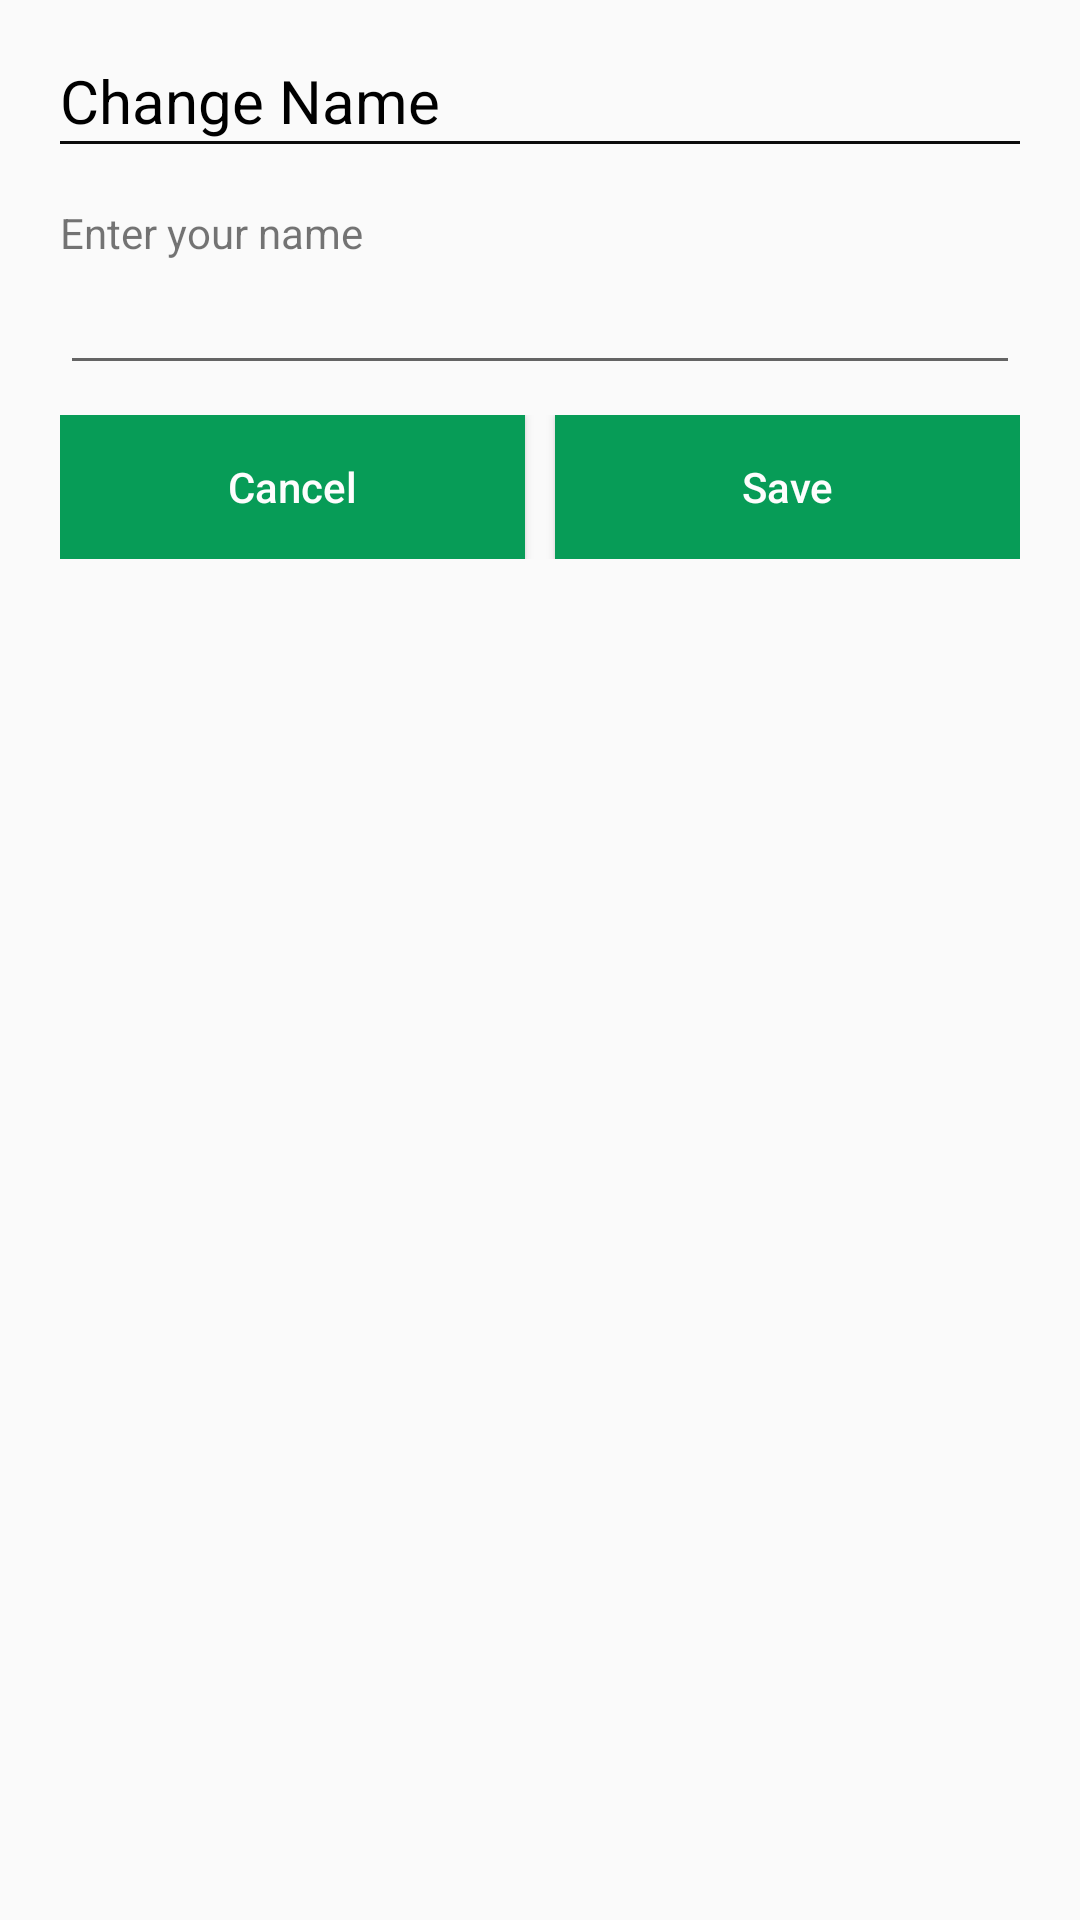

Layout XML and referenced resources for this Android screen:
<!-- AndroidManifest.xml: application theme AppTheme -->
<!-- res/layout/dialog_update_account.xml -->
<?xml version="1.0" encoding="utf-8"?>
<RelativeLayout
    xmlns:android="http://schemas.android.com/apk/res/android" android:layout_width="match_parent"
    android:layout_height="wrap_content"
    android:padding="20dp">
    <TextView
        android:id="@+id/dialog_title"
        android:layout_width="match_parent"
        android:layout_height="wrap_content"
        android:text="Change Name"
        android:textColor="#000"
        android:textSize="@dimen/page_title"
        />
    <View
        android:id="@+id/hr_line"
        android:layout_below="@id/dialog_title"
        android:layout_width="match_parent"
        android:layout_height="1dp"
        android:background="@color/colorBlack"/>
    <TextView
        android:id="@+id/dialog_body"
        android:layout_width="match_parent"
        android:layout_height="wrap_content"
        android:text="Enter your name"
        android:layout_marginTop="20dp"
        android:textSize="@dimen/body_text"
        android:layout_below="@+id/hr_line"
        />
    <EditText
        android:id="@+id/change_account"
        android:layout_width="match_parent"
        android:layout_height="wrap_content"
        android:layout_below="@id/dialog_body"/>
    <LinearLayout
        android:layout_marginTop="10dp"
        android:layout_below="@id/change_account"
        android:layout_width="match_parent"
        android:layout_height="wrap_content"
        android:orientation="horizontal">
        <Button
            android:id="@+id/cancel_btn"
            android:layout_width="match_parent"
            android:layout_height="wrap_content"
            android:text="Cancel"
            android:textAllCaps="false"
            android:textSize="@dimen/button"
            android:background="@color/mainColor"
            android:textColor="@color/colorWhite"
            android:layout_weight="1"/>
        <View
            android:layout_width="10dp"
            android:layout_height="match_parent"/>

        <Button
            android:id="@+id/save_btn"
            android:layout_width="match_parent"
            android:layout_height="wrap_content"
            android:text="Save"
            android:textAllCaps="false"
            android:textSize="@dimen/button"
            android:background="@color/mainColor"
            android:textColor="@color/colorWhite"
            android:layout_weight="1"/>

    </LinearLayout>





</RelativeLayout>
<!-- resources referenced by this layout -->
<resources>
  <color name="colorBlack">#0B0B0B</color>
  <color name="colorWhite">#FDFDFD</color>
  <color name="mainColor">#079C57</color>
  <dimen name="body_text">14sp</dimen>
  <dimen name="button">14sp</dimen>
  <dimen name="page_title">20sp</dimen>
  <style name="AppTheme" parent="Theme.AppCompat.Light.NoActionBar">
          
          <item name="colorPrimary">#045E34</item>
          <item name="colorPrimaryDark">#147548</item>
          <item name="colorAccent">@color/colorAccent</item>
          <item name="android:windowAnimationStyle">@style/dialog_animation</item>
      </style>
  <color name="colorAccent">#03DAC5</color>
  <style name="dialog_animation">
          <item name="android:windowEnterAnimation">@android:anim/fade_in</item>
          <item name="android:windowExitAnimation">@android:anim/fade_out</item>
  
      </style>
</resources>
